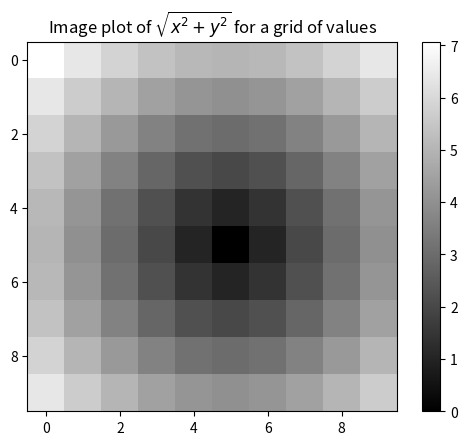

This figure's Python source:
import numpy as np
import matplotlib.pyplot as plt

# np.meshgrid 接受兩個1緯陣列，產生2緯陣列
points = np.arange(-5, 5, 1)
print(points)
xs, ys = np.meshgrid(points, points)
print(ys)

z = np.sqrt(xs**2 + ys**2)
print(z)
'''
透過matplotlib建立可視化二緯陣列
'''
plt.imshow(z, cmap=plt.cm.gray)
plt.colorbar()
plt.title("Image plot of $\sqrt{x^2 + y^2}$ for a grid of values")
plt.show()


